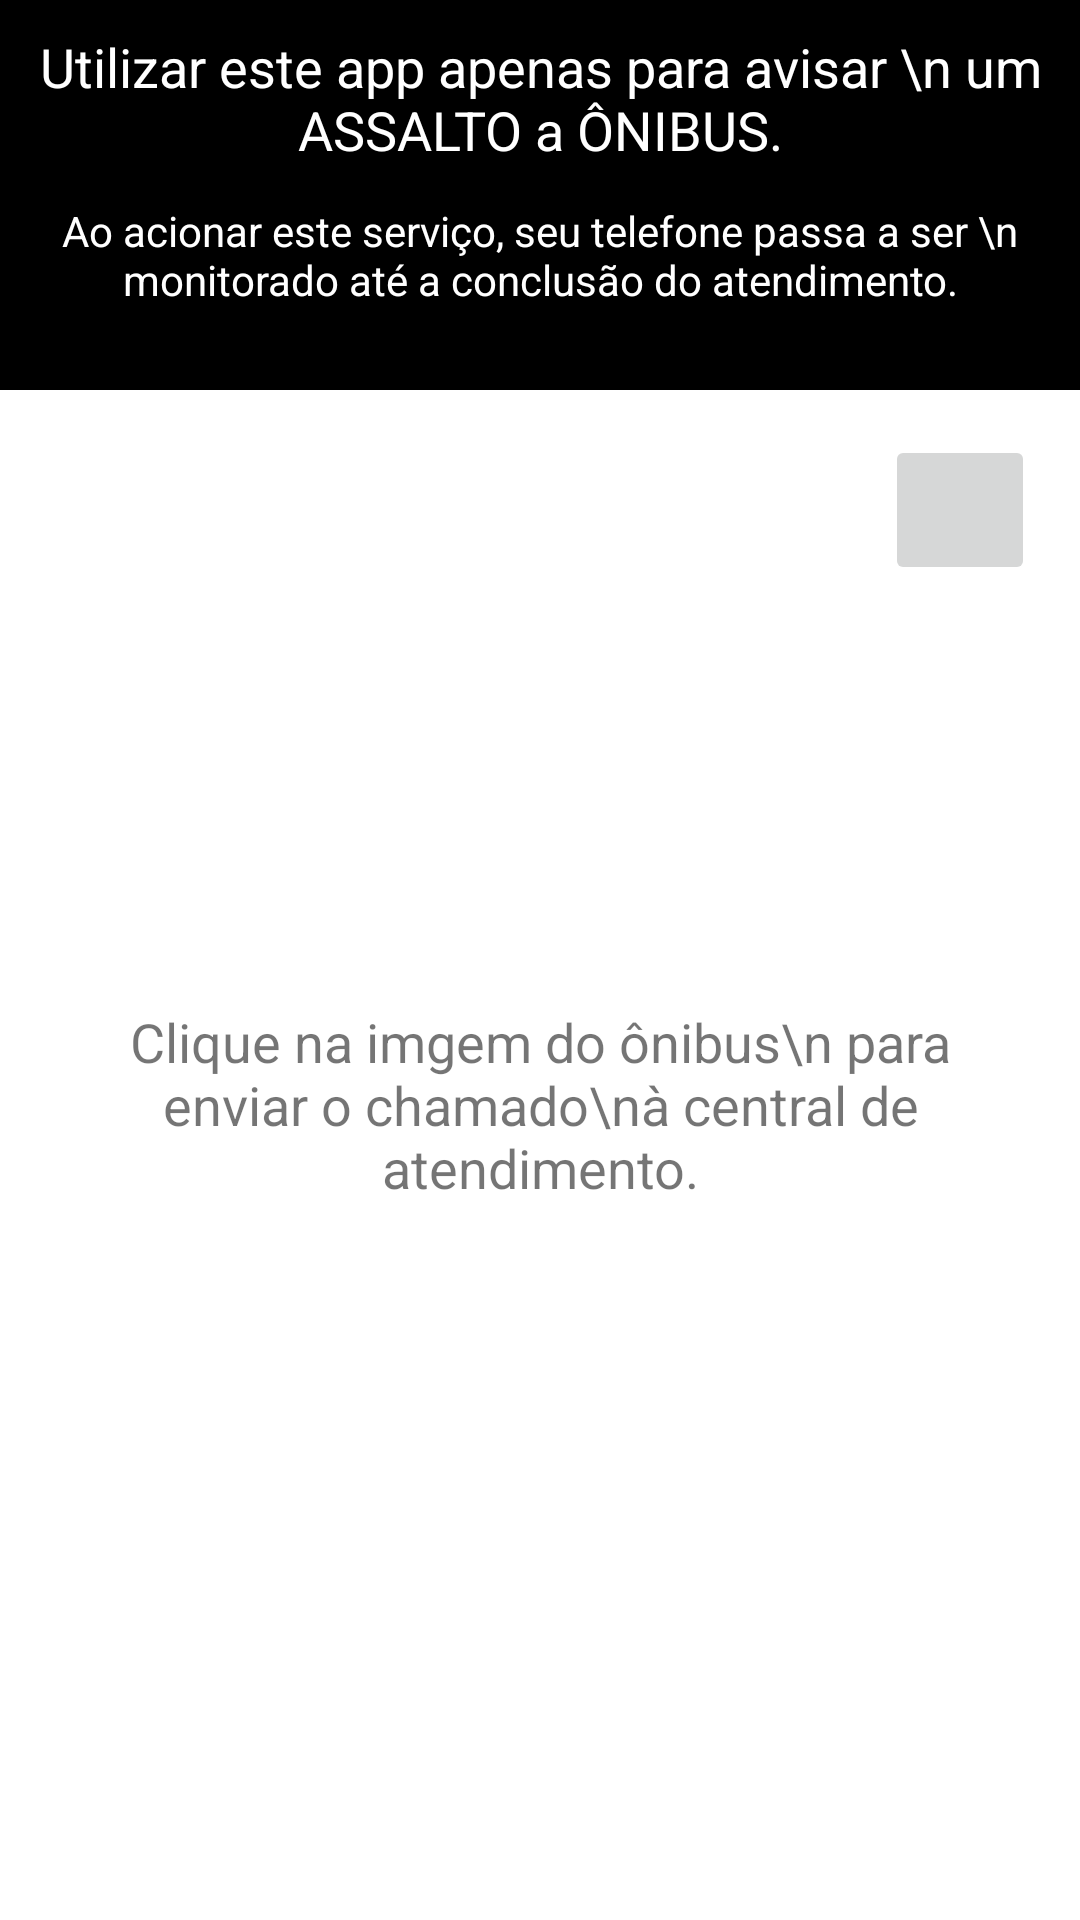

The Android layout XML behind this screen, and the referenced resources:
<!-- AndroidManifest.xml: application theme Theme.Onibus_rn -->
<!-- res/layout/content_principal.xml -->
<?xml version="1.0" encoding="utf-8"?>
<LinearLayout xmlns:android="http://schemas.android.com/apk/res/android"
    xmlns:app="http://schemas.android.com/apk/res-auto"
    xmlns:tools="http://schemas.android.com/tools"
    android:layout_width="match_parent"
    android:layout_height="match_parent"
    android:background="@android:color/transparent"
    android:orientation="vertical"
    app:layout_behavior="@string/appbar_scrolling_view_behavior"
    tools:context=".activity.PrincipalActivity"
    tools:showIn="@layout/activity_principal">

    <LinearLayout
        android:layout_width="match_parent"
        android:layout_height="130dp"
        android:background="#FF000000"
        android:orientation="vertical">

        <TextView
            android:id="@+id/textView7"
            android:layout_width="match_parent"
            android:layout_height="wrap_content"
            android:layout_marginTop="10dp"
            android:layout_marginBottom="12dp"
            android:gravity="center"
            android:text="Utilizar este app apenas para avisar \n um ASSALTO a ÔNIBUS."
            android:textColor="@color/white"
            android:textSize="18sp" />

        <TextView
            android:id="@+id/textView8"
            android:layout_width="match_parent"
            android:layout_height="wrap_content"
            android:gravity="center"
            android:text="Ao acionar este serviço, seu telefone passa a ser \n monitorado até a conclusão do atendimento."
            android:textColor="@color/white"
            android:textSize="14sp" />
    </LinearLayout>

    <ImageButton
        android:id="@+id/imgButtonChat"
        android:layout_width="50dp"
        android:layout_height="50dp"
        android:layout_gravity="right"
        android:layout_marginTop="15dp"
        android:layout_marginRight="15dp"
        android:onClick="abrirChat"
        android:scaleType="centerCrop"
        app:srcCompat="@drawable/tira_duvida" />

    <ImageButton
        android:id="@+id/imgButtonOnibus"
        android:layout_width="130dp"
        android:layout_height="130dp"
        android:layout_gravity="center"
        android:background="@drawable/onibus_amarelo"
        android:onClick="abrirDialog"
        android:scaleType="centerCrop"
        app:srcCompat="@drawable/onibus_amarelo" />

    <TextView
        android:id="@+id/textView10"
        android:layout_width="match_parent"
        android:layout_height="wrap_content"
        android:layout_marginLeft="40dp"
        android:layout_marginTop="10dp"
        android:layout_marginRight="40dp"
        android:gravity="center"
        android:text="Clique na imgem do ônibus\n para enviar o chamado\nà central de atendimento."
        android:textSize="18sp" />
</LinearLayout>
<!-- res/layout/activity_principal.xml (included above) -->
<?xml version="1.0" encoding="utf-8"?>
<androidx.coordinatorlayout.widget.CoordinatorLayout
    xmlns:android="http://schemas.android.com/apk/res/android"
    xmlns:app="http://schemas.android.com/apk/res-auto"
    xmlns:fab="http://schemas.android.com/apk/res-auto"
    xmlns:tools="http://schemas.android.com/tools"
    android:layout_width="match_parent"
    android:layout_height="match_parent"
    tools:context=".activity.PrincipalActivity">

    
    <include layout="@layout/content_principal" />

    <com.github.clans.fab.FloatingActionMenu
        android:layout_width="wrap_content"
        android:layout_height="wrap_content"
        android:layout_gravity="end|bottom"
        android:layout_margin="10dp"
        app:menu_colorNormal="#4682B4"
        app:menu_colorPressed="#4682B4"
        fab:menu_icon="@drawable/ic_adicionar_branco">

        

        <com.github.clans.fab.FloatingActionButton
            android:id="@+id/menu_email"
            android:layout_width="wrap_content"
            android:layout_height="wrap_content"
            android:onClick="enviarEmail"
            app:fab_colorNormal="#01C7D2"
            app:menu_colorPressed="#01C7D2"
            android:src="@drawable/ic_email_branco"
            fab:fab_label="Email"
            fab:fab_size="mini" />
    </com.github.clans.fab.FloatingActionMenu>

</androidx.coordinatorlayout.widget.CoordinatorLayout>
<!-- resources referenced by this layout -->
<resources>
  <color name="white">#FFFFFFFF</color>
  <style name="Theme.Onibus_rn" parent="Theme.MaterialComponents.DayNight.DarkActionBar">
          
          <item name="colorPrimary">#4682B4</item>
          <item name="colorPrimaryVariant">#4682B4</item>
          <item name="colorOnPrimary">@color/white</item>
          
          <item name="colorSecondary">#ff706a</item>
          <item name="colorSecondaryVariant">#01C7D2</item>
          <item name="colorOnSecondary">@color/white</item>
          
          <item name="android:statusBarColor" tools:targetApi="l">?attr/colorPrimaryVariant</item>
          
      </style>
</resources>
